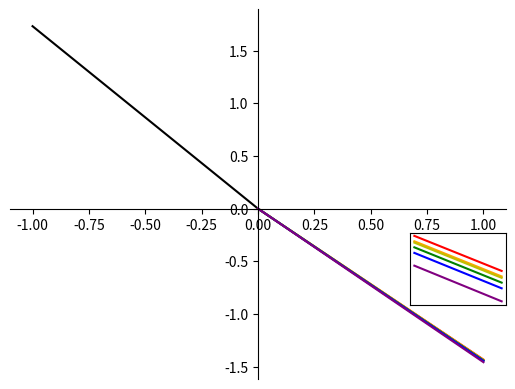

Write the Python code that produced this figure.
#!/usr/bin/env python3
# -*- coding: utf-8 -*-
# Copyright (c) 2019-2024 Cody R. Drisko. All rights reserved.
# Licensed under the MIT License. See the LICENSE file in the project root for more information.
#
# Name: plotSnellsLaw.py - Version 1.0.0
# Author: cdrisko
# Date: 02/01/2019-09:21:46
# Description: Snell's law plot of light entering BK7 glass at a given angle of incidence

import numpy as np
import matplotlib.pyplot as plt


### Classes and Functions ###
class VisibleLight:
    def __init__(self, refractiveIndex, plotColor):
        self.refractiveIndex = refractiveIndex
        self.plotColor = plotColor

def calculateReflectionAngle(refractiveIndex, n_incident, angle_incident):
    return np.arcsin( (n_incident * np.sin(angle_incident)) / refractiveIndex )


### Main Code ###
n_incident = 1.0
angle_incident = np.pi / 3

## Visible light colors ##
red     = VisibleLight(1.5131, 'r')         ## Red Wavelength Range:    620-750 nm; n_BK7 = 1.5131 @ 700 nm
orange  = VisibleLight(1.5163, '#ffa500')   ## Orange Wavelength Range: 590-620 nm; n_BK7 = 1.5163 @ 600 nm
yellow  = VisibleLight(1.5171, 'y')         ## Yellow Wavelength Range: 570-590 nm; n_BK7 = 1.5171 @ 580 nm
green   = VisibleLight(1.5199, 'g')         ## Green Wavelength Range:  495-570 nm; n_BK7 = 1.5199 @ 525 nm
blue    = VisibleLight(1.5232, 'b')         ## Blue Wavelength Range:   450-495 nm; n_BK7 = 1.5232 @ 475 nm
violet  = VisibleLight(1.5308, '#800080')   ## Violet Wavelength Range: 380-450 nm; n_BK7 = 1.5308 @ 400 nm

## Plotting ##
x1 = np.linspace(-1, 0, 5)
x2 = np.linspace(0, 1, 5)
x3 = np.linspace(.98, 1, 5)

fig, ax1 = plt.subplots()

left, bottom, width, height = [0.75, 0.265, 0.15, 0.15]
ax2 = fig.add_axes([left, bottom, width, height])

ax1.plot(x1, -np.tan(angle_incident) * x1, 'k')

for light in [red, orange, yellow, green, blue, violet]:
    reflectionAngle = calculateReflectionAngle(light.refractiveIndex, n_incident, angle_incident)

    ax1.plot(x2, ( -np.tan(reflectionAngle) )**-1 * x2, color=light.plotColor)
    ax2.plot(x3, ( -np.tan(reflectionAngle) )**-1 * x3, color=light.plotColor)

## Plot adjustments ##
ax2.set_yticklabels([])
ax2.set_xticklabels([])
ax2.axes.get_yaxis().set_ticks([])
ax2.axes.get_xaxis().set_ticks([])

ax1.spines['left'].set_position('zero')
ax1.spines['bottom'].set_position('zero')

ax1.spines['right'].set_color('none')
ax1.spines['top'].set_color('none')

plt.show()
